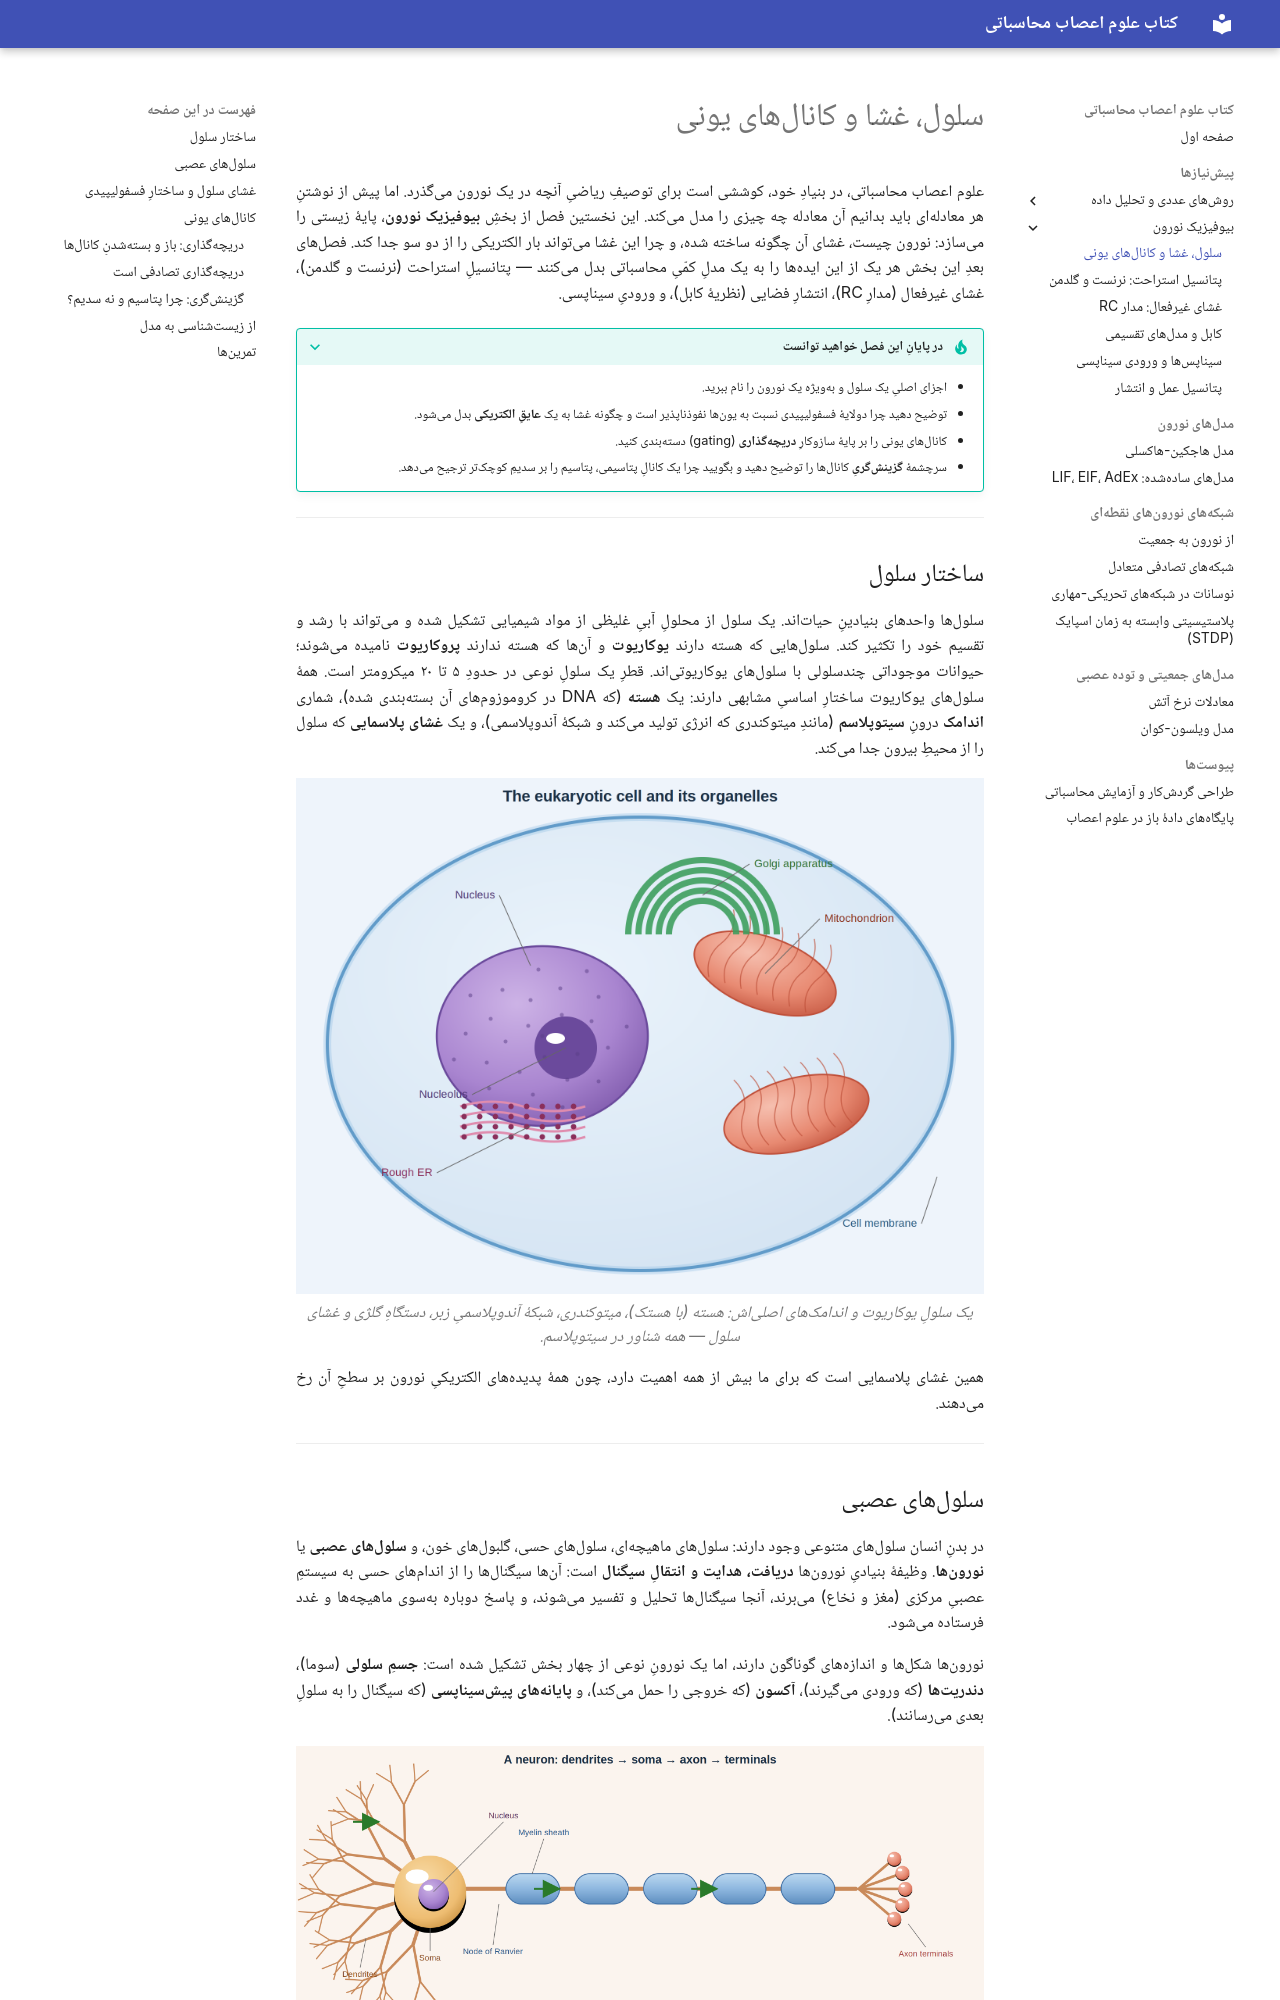

repository: SaeedTaghavi/computational-neuroscience · page: ch-neuron-biophysics/ch-biophysics-01-cell-membrane-channels/index.html · generator: mkdocs

---
description: ساختار سلول و نورون، دولایهٔ فسفولیپیدی، و کانالهای یونی — مبنای زیستیِ همهٔ مدلهای نورون در فصلهای بعد.
---

# سلول، غشا و کانالهای یونی

علوم اعصاب محاسباتی، در بنیادِ خود، کوششی است برای توصیفِ ریاضیِ آنچه در یک نورون میگذرد. اما پیش از نوشتنِ هر معادلهای باید بدانیم آن معادله چه چیزی را مدل میکند. این نخستین فصل از بخشِ **بیوفیزیک نورون**، پایهٔ زیستی را میسازد: نورون چیست، غشای آن چگونه ساخته شده، و چرا این غشا میتواند بار الکتریکی را از دو سو جدا کند. فصلهای بعدِ این بخش هر یک از این ایدهها را به یک مدلِ کمّیِ محاسباتی بدل میکنند — پتانسیلِ استراحت (نرنست و گلدمن)، غشای غیرفعال (مدارِ RC)، انتشارِ فضایی (نظریهٔ کابل)، و ورودیِ سیناپسی.

???+ tip "در پایانِ این فصل خواهید توانست"
    - اجزای اصلیِ یک سلول و بهویژه یک نورون را نام ببرید.
    - توضیح دهید چرا دولایهٔ فسفولیپیدی نسبت به یونها نفوذناپذیر است و چگونه غشا به یک **عایقِ الکتریکی** بدل میشود.
    - کانالهای یونی را بر پایهٔ سازوکارِ **دریچهگذاری** (gating) دستهبندی کنید.
    - سرچشمهٔ **گزینشگریِ** کانالها را توضیح دهید و بگویید چرا یک کانالِ پتاسیمی، پتاسیم را بر سدیمِ کوچکتر ترجیح میدهد.

---

## ساختار سلول

سلولها واحدهای بنیادینِ حیاتاند. یک سلول از محلولِ آبیِ غلیظی از مواد شیمیایی تشکیل شده و میتواند با رشد و تقسیم خود را تکثیر کند. سلولهایی که هسته دارند **یوکاریوت** و آنها که هسته ندارند **پروکاریوت** نامیده میشوند؛ حیوانات موجوداتی چندسلولی با سلولهای یوکاریوتیاند. قطرِ یک سلولِ نوعی در حدودِ ۵ تا ۲۰ میکرومتر است. همهٔ سلولهای یوکاریوت ساختارِ اساسیِ مشابهی دارند: یک **هسته** (که DNA در کروموزومهای آن بستهبندی شده)، شماری **اندامک** درونِ **سیتوپلاسم** (مانندِ میتوکندری که انرژی تولید میکند و شبکهٔ آندوپلاسمی)، و یک **غشای پلاسمایی** که سلول را از محیطِ بیرون جدا میکند.

![Image title](bio_cell.png)

*یک سلولِ یوکاریوت و اندامکهای اصلیاش: هسته (با هستک)، میتوکندری، شبکهٔ آندوپلاسمیِ زبر، دستگاهِ گلژی و غشای سلول — همه شناور در سیتوپلاسم.*

همین غشای پلاسمایی است که برای ما بیش از همه اهمیت دارد، چون همهٔ پدیدههای الکتریکیِ نورون بر سطحِ آن رخ میدهند.

---

## سلولهای عصبی

در بدنِ انسان سلولهای متنوعی وجود دارند: سلولهای ماهیچهای، سلولهای حسی، گلبولهای خون، و **سلولهای عصبی** یا **نورونها**. وظیفهٔ بنیادیِ نورونها **دریافت، هدایت و انتقالِ سیگنال** است: آنها سیگنالها را از اندامهای حسی به سیستمِ عصبیِ مرکزی (مغز و نخاع) میبرند، آنجا سیگنالها تحلیل و تفسیر میشوند، و پاسخ دوباره بهسوی ماهیچهها و غدد فرستاده میشود.

نورونها شکلها و اندازههای گوناگون دارند، اما یک نورونِ نوعی از چهار بخش تشکیل شده است: **جسمِ سلولی** (سوما)، **دندریتها** (که ورودی میگیرند)، **آکسون** (که خروجی را حمل میکند)، و **پایانههای پیشسیناپسی** (که سیگنال را به سلولِ بعدی میرسانند).

![Image title](bio_neuron.png)

*ساختارِ یک نورون: **دندریتها** ورودی میگیرند، **سوما** (جسمِ سلولی) آنها را جمع میکند، و **آکسونِ** میلیندار — با **گرههای رانویه** میانِ قطعاتِ میلین — سیگنال را به **پایانههای آکسونی** میرساند. فلشهای سبز جهتِ هدایتِ سیگنال را نشان میدهند.*

---
